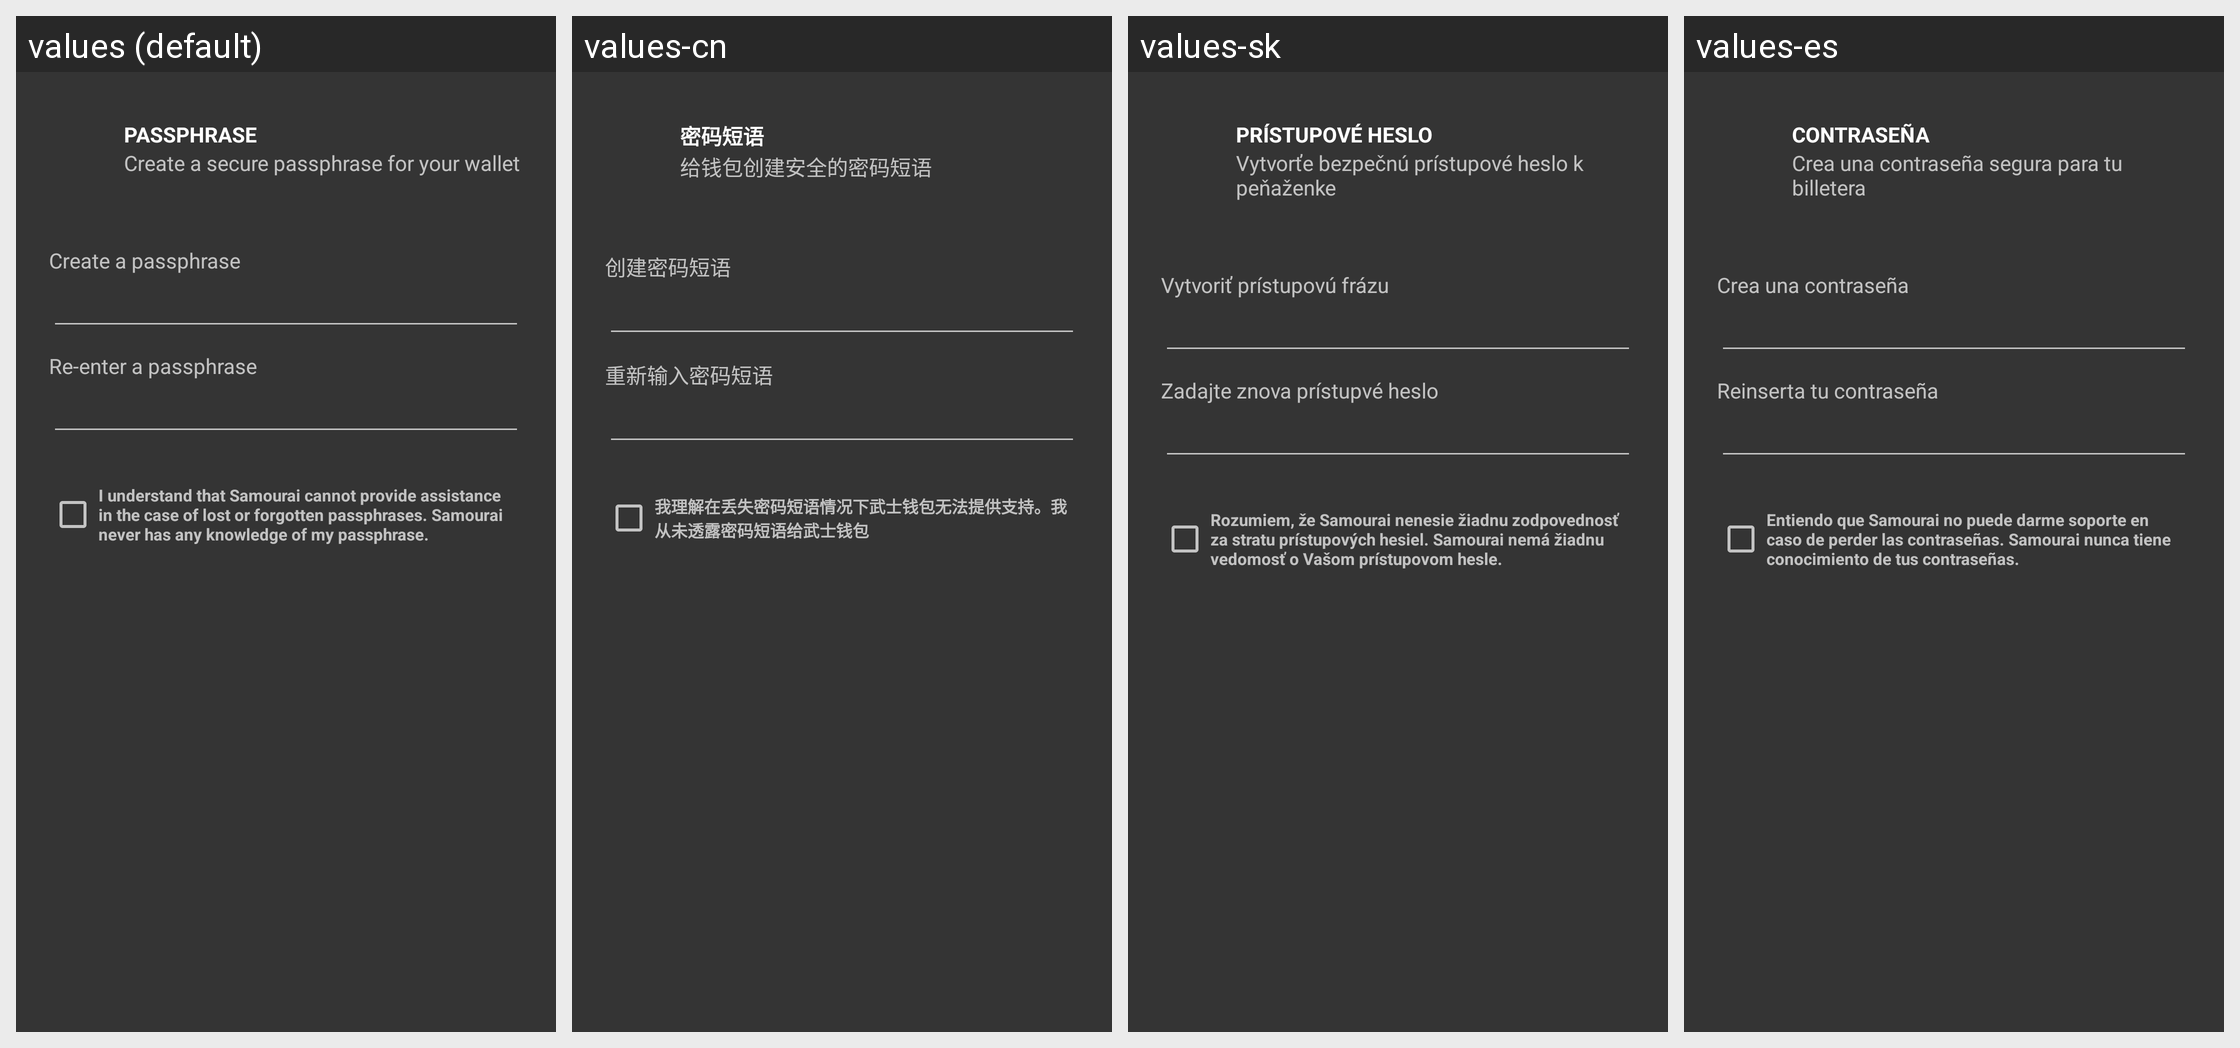

The Android screen above is rendered under several locales of the same app. Produce the string resources it draws, with the default and per-locale values.
Android screen res/layout/fragment_password_entry.xml rendered under 4 locales, left to right: values (default), values-cn, values-sk, values-es. Device: Nexus 5 (rendered at 1080×1920; each locale shown at half size, 540×960, under a caption strip naming it); theme SamouraiAppTheme.
Other locales in the repository, not shown: values-bg, values-br, values-cs, values-de, values-fr, values-hu, values-id, values-ir, values-it, values-my, values-nl, values-pt, values-pt-rBR, values-ru, values-tr, values-zh-rCN.
Strings drawn on this screen, with the default value and each locale's value (text and hints the layout hard-codes, and strings that could not be matched under every locale, appear in the picture but are not listed):

passphrase
  values: Passphrase
  values-cn: 密码短语
  values-sk: Prístupové heslo
  values-es: Contraseña

create_a_secure_passphrase_for_your_wallet
  values: Create a secure passphrase for your wallet
  values-cn: 给钱包创建安全的密码短语
  values-sk: Vytvorťe bezpečnú prístupové heslo k peňaženke
  values-es: Crea una contraseña segura para tu billetera

create_a_passphrase
  values: Create a passphrase
  values-cn: 创建密码短语
  values-sk: Vytvoriť prístupovú frázu
  values-es: Crea una contraseña

re_enter_a_passphrase
  values: Re-enter a passphrase
  values-cn: 重新输入密码短语
  values-sk: Zadajte znova prístupvé heslo
  values-es: Reinserta tu contraseña

passphrase_disclaimer
  values: I understand that Samourai cannot provide assistance in the case of lost or forgotten passphrases. Samourai never has any knowledge of my passphrase.
  values-cn: 我理解在丢失密码短语情况下武士钱包无法提供支持。我从未透露密码短语给武士钱包
  values-sk: Rozumiem, že Samourai nenesie žiadnu zodpovednosť za stratu prístupových hesiel. Samourai nemá žiadnu vedomosť o Vašom prístupovom hesle.
  values-es: Entiendo que Samourai no puede darme soporte en caso de perder las contraseñas. Samourai nunca tiene conocimiento de tus contraseñas.
